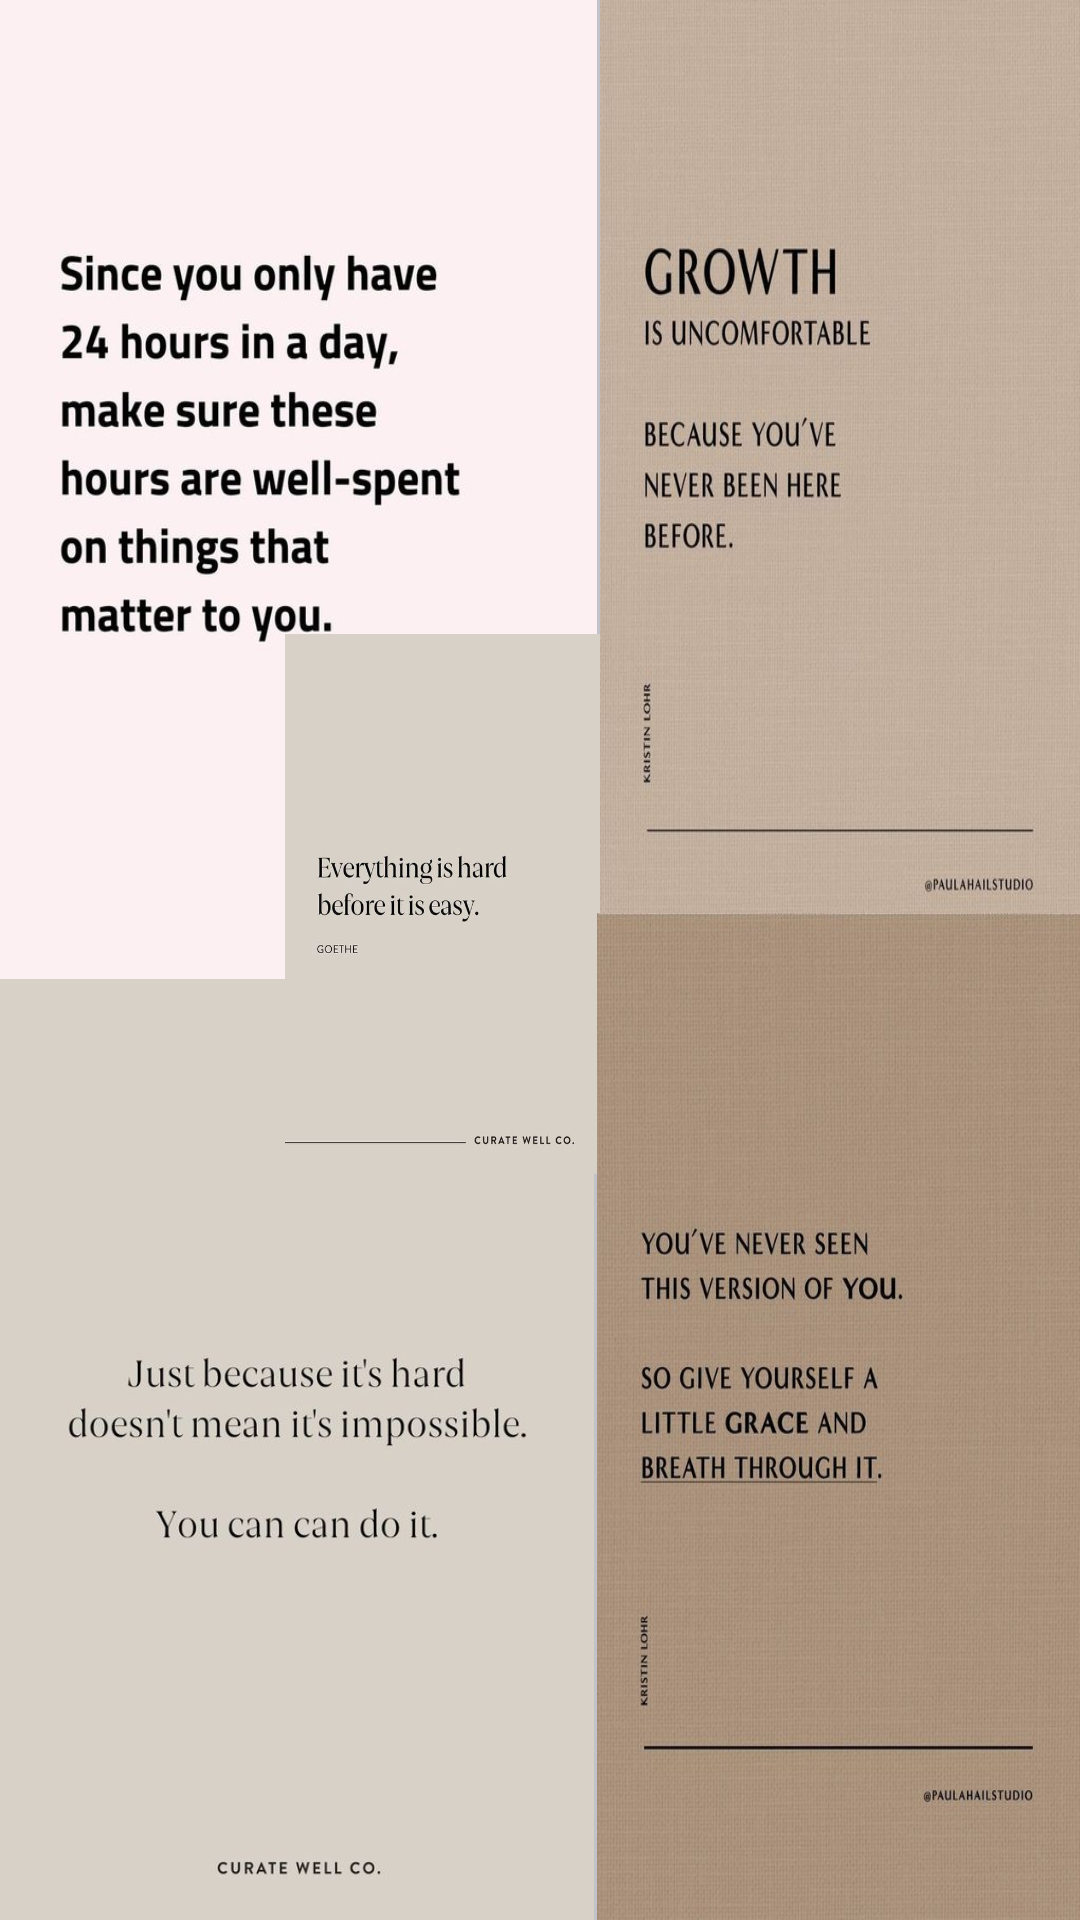

Write the Android layout XML for this screen, with the resource values it uses.
<!-- AndroidManifest.xml: application theme Theme.SYT -->
<!-- res/layout/activity_menu1.xml -->
<?xml version="1.0" encoding="utf-8"?>
<RelativeLayout xmlns:android="http://schemas.android.com/apk/res/android"

    xmlns:tools="http://schemas.android.com/tools"
    android:layout_width="match_parent"
    android:layout_height="match_parent"
    tools:context=".Menue1"
    android:background="#C2C3CA">

    <ImageView
        android:id="@+id/firstmenue"
        android:layout_width="199dp"
        android:layout_height="328dp"
        android:background="@drawable/firstmenue" />

    <ImageView
        android:id="@+id/secondmenue"
        android:layout_width="198dp"
        android:layout_height="417dp"
        android:layout_below="@+id/firstmenue"
        android:layout_marginTop="-2dp"
        android:background="@drawable/secondmenue" />

    <ImageView
        android:id="@+id/thirdmenue"
        android:layout_width="106dp"
        android:layout_height="180dp"
        android:layout_below="@id/secondmenue"
        android:layout_marginStart="95dp"
        android:layout_marginTop="-429dp"
        android:background="@drawable/thirdmenue" />

    <ImageView
        android:id="@+id/fourthmenue"
        android:layout_width="246dp"
        android:layout_height="317dp"
        android:layout_marginStart="1dp"
        android:layout_toEndOf="@id/firstmenue"
        android:background="@drawable/fourth" />

    <ImageView
        android:id="@+id/fifthmenue"
        android:layout_width="250dp"
        android:layout_height="434dp"
        android:layout_below="@id/fourthmenue"
        android:layout_marginStart="1dp"
        android:layout_marginTop="-13dp"
        android:layout_toEndOf="@id/secondmenue"
        android:background="@drawable/fifthmenue" />

</RelativeLayout>
<!-- resources referenced by this layout -->
<resources>
  <!-- drawable fifthmenue: jpg bitmap (drawable-v24, 62526 bytes) -->
  <!-- drawable firstmenue: jpg bitmap (drawable-v24, 27067 bytes) -->
  <!-- drawable fourth: jpg bitmap (drawable-v24, 50975 bytes) -->
  <!-- drawable secondmenue: jpg bitmap (drawable-v24, 16187 bytes) -->
  <!-- drawable thirdmenue: jpg bitmap (drawable-v24, 15133 bytes) -->
  <style name="Theme.SYT" parent="Theme.MaterialComponents.DayNight.NoActionBar">
          
          <item name="colorPrimary">@color/intro_text</item>
          <item name="colorPrimaryVariant">@color/intro_text</item>
          <item name="colorOnPrimary">@color/white</item>
          
          <item name="colorSecondary">@color/teal_200</item>
          <item name="colorSecondaryVariant">@color/teal_700</item>
          <item name="colorOnSecondary">@color/black</item>
          
          <item name="android:statusBarColor" tools:targetApi="l">?attr/colorPrimaryVariant</item>
          
      </style>
  <color name="white">#FFFFFFFF</color>
  <color name="teal_200">#FF03DAC5</color>
  <color name="teal_700">#FF018786</color>
  <color name="black">#FF000000</color>
</resources>
